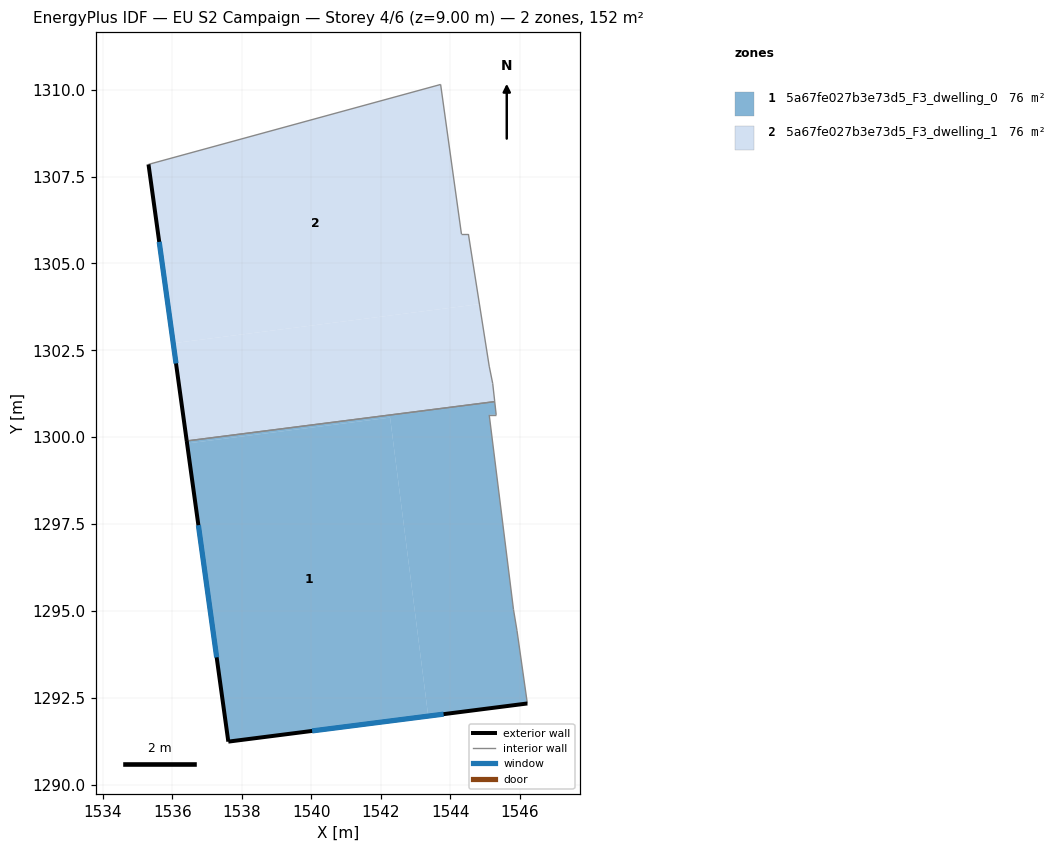
=== STOREY PLAN SPEC (per zone: floor XY polygon, exterior-wall plan segments, windows/doors) ===
zone 1: 5a67fe027b3e73d5_F3_dwelling_0  (75.9 m²)
  floor: (1545.28, 1301.02) (1545.32, 1300.64) (1545.12, 1300.64) (1545.82, 1295.04) (1545.92, 1294.44) (1546.22, 1292.34) (1543.37, 1291.97) (1542.27, 1300.56) (1536.43, 1299.82) (1536.42, 1299.89)
  floor: (1542.27, 1300.56) (1543.37, 1291.97) (1537.61, 1291.24) (1536.43, 1299.82)
  exterior wall: (1537.61, 1291.24) – (1546.22, 1292.34)  [8.7 m]
    window: (1540.03, 1291.55) – (1543.81, 1292.03)  [5.0 m²]
  exterior wall: (1536.42, 1299.89) – (1537.61, 1291.24)  [8.7 m]
    window: (1536.75, 1297.47) – (1537.28, 1293.66)  [5.1 m²]
  interior walls: 6
zone 2: 5a67fe027b3e73d5_F3_dwelling_1  (75.9 m²)
  floor: (1543.72, 1310.15) (1544.32, 1305.85) (1544.52, 1305.85) (1544.84, 1303.83) (1536.03, 1302.71) (1535.32, 1307.85)
  floor: (1544.84, 1303.83) (1545.12, 1302.04) (1545.22, 1301.54) (1545.28, 1301.02) (1536.42, 1299.89) (1536.03, 1302.71)
  exterior wall: (1535.32, 1307.85) – (1536.42, 1299.89)  [8.0 m]
    window: (1535.63, 1305.62) – (1536.11, 1302.12)  [4.7 m²]
  interior walls: 7

=== DERIVED (storey summary) ===
Building: EU S2 Campaign
Storey: 4 of 6  (floor level z = 9.00 m)
Storey gross floor area: 151.9 m²
Zones on this storey: 2
  - 5a67fe027b3e73d5_F3_dwelling_0: floor 75.9 m²; exterior wall 17.4 m (52.2 m²); 2 window(s) 10.1 m²; WWR 19.3%
  - 5a67fe027b3e73d5_F3_dwelling_1: floor 75.9 m²; exterior wall 8.0 m (24.1 m²); 1 window(s) 4.7 m²; WWR 19.3%
Zone adjacency (shared interzone walls):
  - 5a67fe027b3e73d5_F3_dwelling_0 ↔ 5a67fe027b3e73d5_F3_dwelling_1